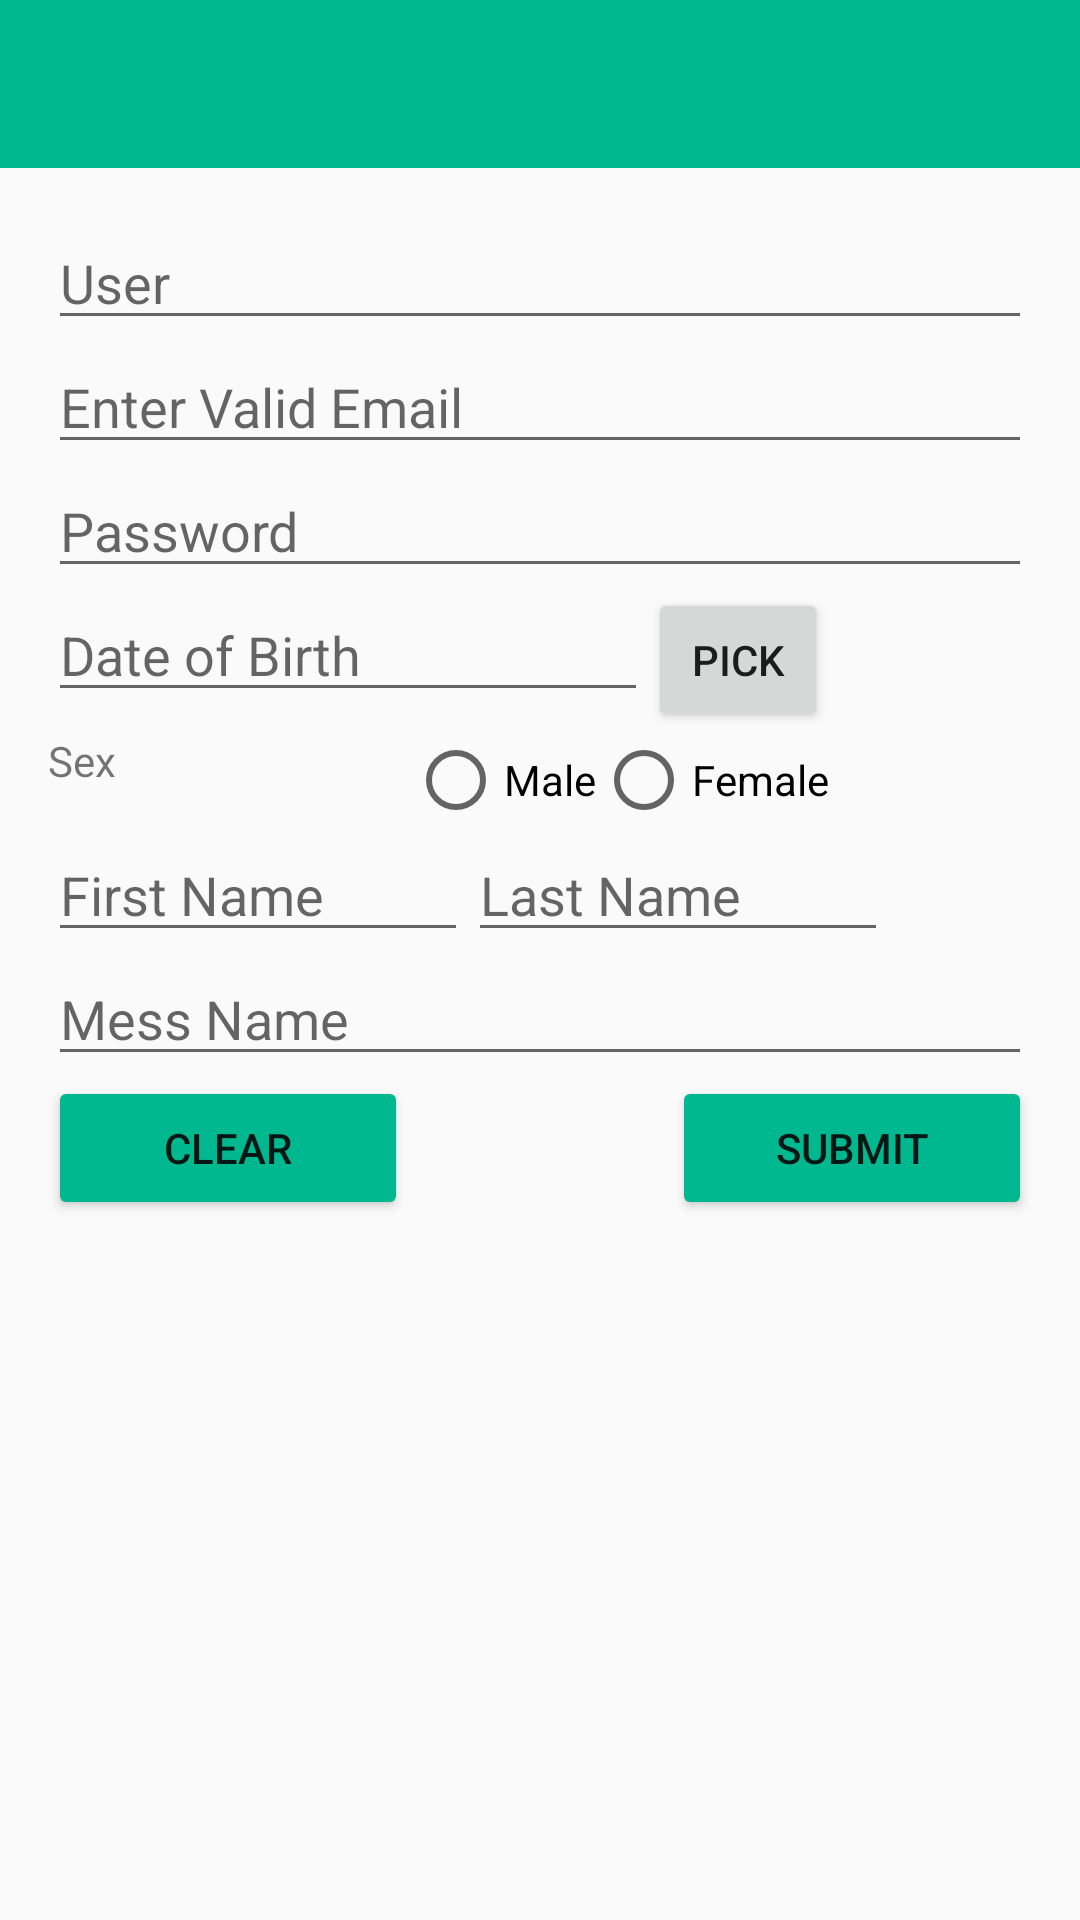

Reconstruct the res/layout file that produces this screen, plus the resources it refers to.
<!-- AndroidManifest.xml: application theme AppTheme -->
<!-- res/layout/fragment_registration.xml -->
<LinearLayout xmlns:android="http://schemas.android.com/apk/res/android"
    xmlns:tools="http://schemas.android.com/tools"
    android:layout_width="match_parent"
    android:layout_height="match_parent"
    android:orientation="vertical"

    >

    <android.support.v7.widget.Toolbar
        android:layout_width="match_parent"
        android:layout_height="?attr/actionBarSize"
        android:id="@+id/registration_toolbar"
        android:background="@color/colorPrimary"


        ></android.support.v7.widget.Toolbar>
    <LinearLayout
        android:layout_width="match_parent"
        android:layout_height="match_parent"
        android:padding="@dimen/fab_margin"
        android:orientation="vertical"
        >


    <EditText
        android:layout_width="match_parent"
        android:layout_height="wrap_content"
        android:id="@+id/reg_input_user"

        android:hint="@string/user"
        />
    <EditText
        android:layout_width="match_parent"
        android:layout_height="wrap_content"
        android:id="@+id/reg_input_email"
        android:hint="@string/inputEmail"
        />
    <EditText
        android:layout_width="match_parent"
        android:layout_height="wrap_content"
        android:id="@+id/reg_input_pass"
        android:hint="@string/password"
        />

    <LinearLayout
        android:layout_width="match_parent"
        android:layout_height="wrap_content"
        android:orientation="horizontal">

        <EditText
            android:layout_width="@dimen/input_field_width"
            android:layout_height="wrap_content"
            android:id="@+id/reg_input_dob"
            android:editable="false"
            android:hint="@string/dob"
            />
        <Button
            android:layout_width="@dimen/_60DP"
            android:layout_height="wrap_content"
            android:text="@string/date_picker"
            android:id="@+id/reg_date_picker"
            />


    </LinearLayout>
    <LinearLayout
        android:layout_width="match_parent"
        android:layout_height="wrap_content"
        android:orientation="horizontal">
        <TextView
            android:layout_width="@dimen/lable_width"
            android:layout_height="wrap_content"
            android:text="@string/sex"
            />
        <RadioGroup
            android:layout_width="wrap_content"
            android:layout_height="wrap_content"
            android:orientation="horizontal"
            android:id="@+id/reg_radioGroup_sex"
            >
            <RadioButton
                android:layout_width="wrap_content"
                android:layout_height="wrap_content"
                android:id="@+id/reg_radio_male"
                android:text="@string/male"/>
            <RadioButton
                android:layout_width="wrap_content"
                android:layout_height="wrap_content"
                android:id="@+id/reg_radio_female"
                android:text="@string/female"/>
        </RadioGroup>

    </LinearLayout>
    <LinearLayout
        android:layout_width="match_parent"
        android:layout_height="wrap_content"
        android:orientation="horizontal">
        <EditText
            android:layout_width="@dimen/nav_width"
            android:layout_height="wrap_content"
            android:hint="@string/first_name"
            android:id="@+id/reg_input_firstName"
            />
        <EditText
            android:layout_width="@dimen/nav_width"
            android:layout_height="wrap_content"
            android:hint="@string/last_name"
            android:id="@+id/reg_input_lastName"
            />

    </LinearLayout>
    <EditText
        android:layout_width="match_parent"
        android:layout_height="wrap_content"
        android:id="@+id/reg_input_messName"
        android:hint="@string/mess_name"
        />
    <RelativeLayout
        android:layout_width="match_parent"
        android:layout_height="wrap_content">
        <Button
            android:layout_width="@dimen/lable_width"
            android:layout_height="wrap_content"
            android:theme="@style/MyButton"
            android:text="@string/btn_clear"
            android:id="@+id/reg_btn_clear"
            android:layout_alignParentLeft="true"

            />
        <Button
            android:layout_width="@dimen/lable_width"
            android:layout_height="wrap_content"
            android:theme="@style/MyButton"
            android:text="@string/btn_submit"
            android:id="@+id/reg_btn_submit"
            android:layout_alignParentRight="true"
            />

    </RelativeLayout>


        </LinearLayout>


</LinearLayout>
<!-- resources referenced by this layout -->
<resources>
  <color name="colorPrimary">#00b890</color>
  <dimen name="_60DP">60dp</dimen>
  <dimen name="fab_margin">16dp</dimen>
  <dimen name="input_field_width">200dp</dimen>
  <dimen name="lable_width">120dp</dimen>
  <dimen name="nav_width">140dp</dimen>
  <string name="btn_clear">Clear</string>
  <string name="btn_submit">Submit</string>
  <string name="date_picker">Pick</string>
  <string name="dob">Date of Birth</string>
  <string name="female">Female</string>
  <string name="first_name">First Name</string>
  <string name="inputEmail">Enter Valid Email</string>
  <string name="last_name">Last Name</string>
  <string name="male">Male</string>
  <string name="mess_name">Mess Name</string>
  <string name="password">Password</string>
  <string name="sex">Sex</string>
  <string name="user">User</string>
  <style name="MyButton" parent="Theme.AppCompat.Light">
          <item name="colorControlHighlight">@color/indiego</item>
          <item name="colorButtonNormal">@color/colorPrimary</item>
  
      </style>
  <style name="AppTheme" parent="Theme.AppCompat.Light.DarkActionBar">
          
          <item name="colorPrimary">@color/colorPrimary</item>
          <item name="colorPrimaryDark">@color/colorPrimaryDark</item>
          <item name="colorAccent">@color/colorAccent</item>
  
      </style>
  <color name="indiego">#3964C3</color>
  <color name="colorPrimaryDark">#009877</color>
  <color name="colorAccent">#FF4081</color>
</resources>
